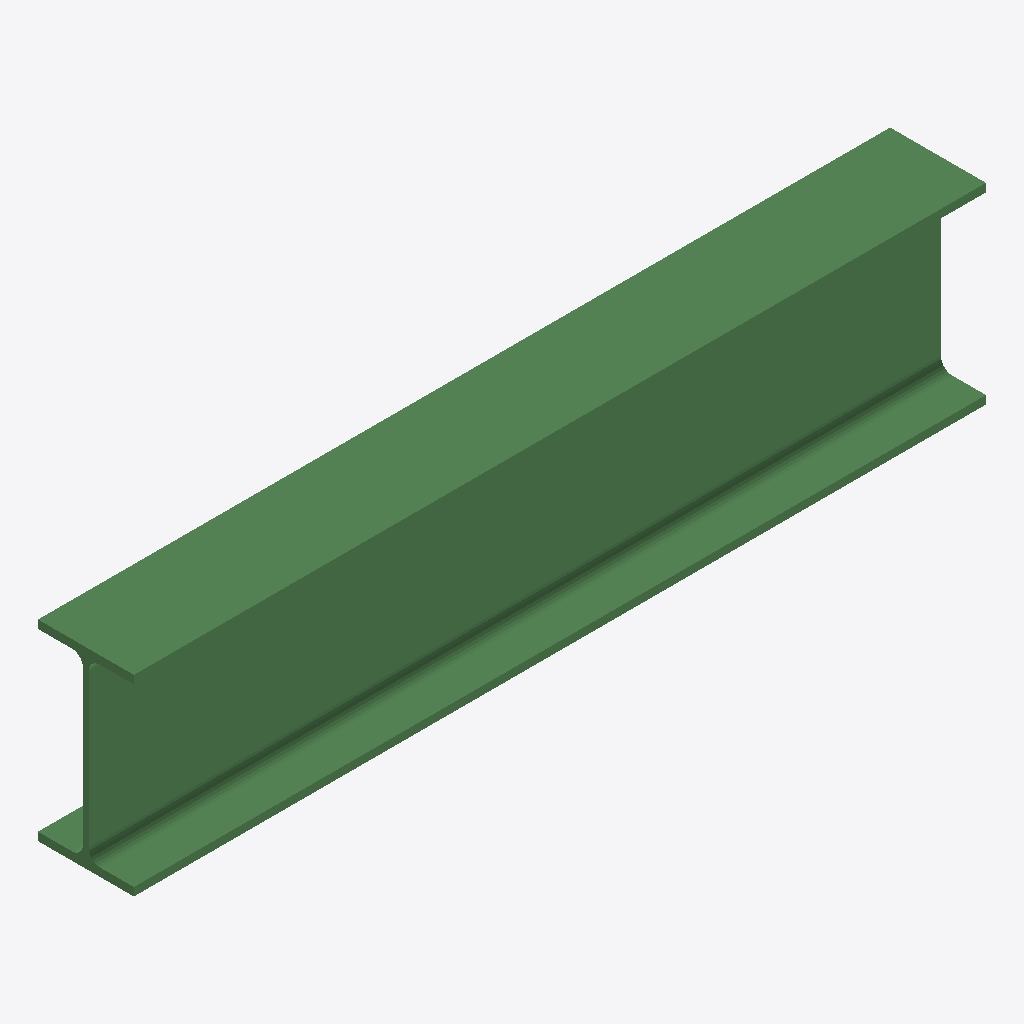
Isometric view of an IFC building model (IFC-SPF (STEP), schema IFC2X3, length unit millimetre), seen from the south-west, elements coloured by IFC class: 1 beam (green).
Extent 0.888 m × 0.100 m × 0.200 m (x, y, z). Storeys (1): Undefined at 0.00 m. Elements (1): 1 IfcBeam.

HEADER;
FILE_DESCRIPTION(('ViewDefinition[AISC_Steel_Detailing]','Option [BaseQuantities:Off]','Option [GridExport:On]','Option [Assemblies:Off]','Option [Bolts:On]','Option [Rebars:On]','Option [PourObjects:Off]','Option [Welds:On]','Option [SurfaceTreatments:On]','Option [LocationBy:0]','Option [ViewColors:Off]','Option [SectionedSpine:Off]','[2 more]'),'2;1');
FILE_NAME('b_828_Qty_272.ifc','2026-05-16T11:52:48',('GIOVANNIPC\\gcorrea'),('Structural Designer'),'IFC Database version: Work','Tekla Structures 2020 Service Pack 5, IFC Export','');
FILE_SCHEMA(('IFC2X3'));
ENDSEC;
DATA;
#37=IFCPROJECT('2G7ZFDNE16yBDU14FA92Me',#5,'Proyecto',$,$,$,$,(#11),#36);
#39=IFCSITE('2xvEzEinjBTea80yOTcujY',#5,'Obra',$,$,#38,$,$,.ELEMENT.,$,$,$,$,$);
#41=IFCBUILDING('0_4CowI2P2Ff_ICu4a12Gj',#5,'Undefined',$,$,#40,$,$,.ELEMENT.,$,$,$);
#43=IFCBUILDINGSTOREY('29hdEUCErFze9E_VIAceOd',#5,'Undefined',$,$,#42,$,$,.ELEMENT.,0.0);
#59=IFCBEAM('07ROmG7oLBHPVRwmSZvW06',#44,'BEAM','IPE200','IPE200',#47,#58,'ID076d8c10-1f25-4b45-97db-eb0723e60006');
ENDSEC;
